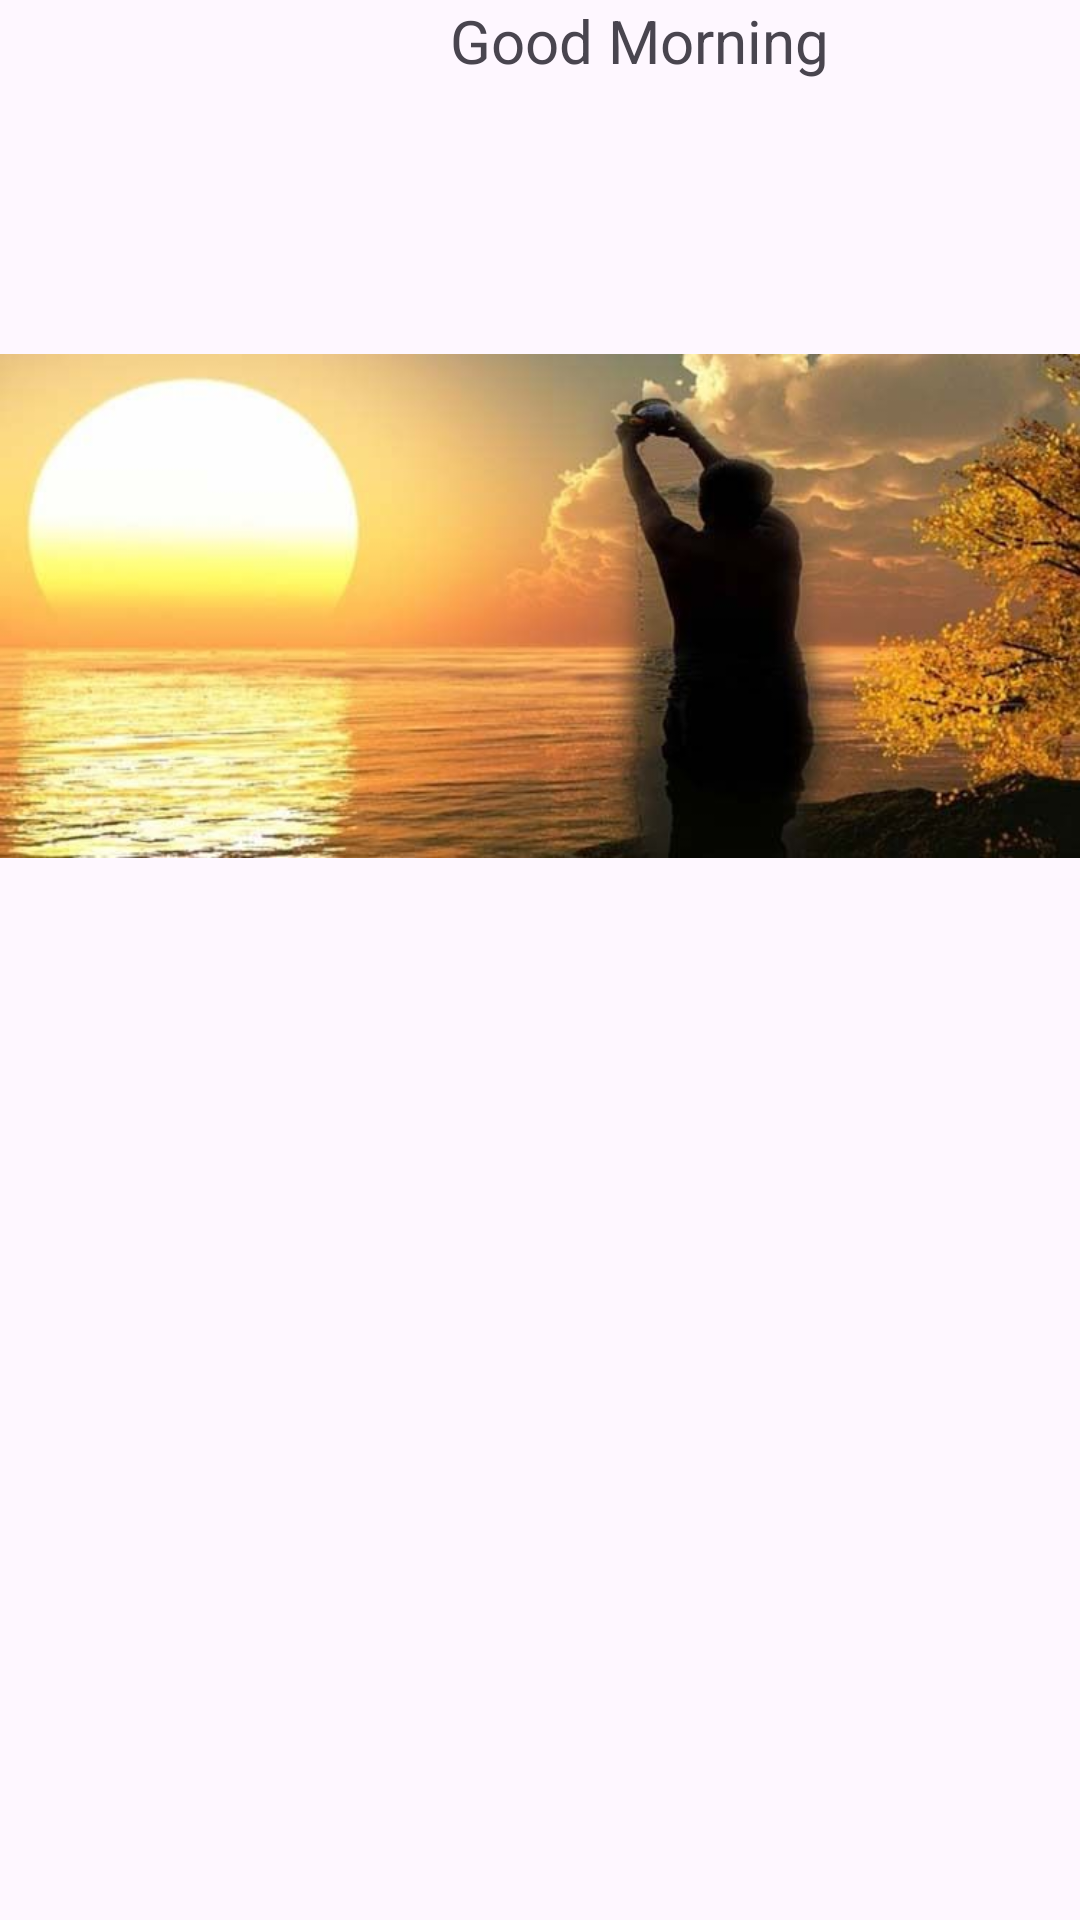

Layout XML and referenced resources for this Android screen:
<!-- AndroidManifest.xml: application theme Theme.Fraregment_10 -->
<!-- res/layout/fragment_1.xml -->
<?xml version="1.0" encoding="utf-8"?>
<LinearLayout xmlns:android="http://schemas.android.com/apk/res/android"
    xmlns:tools="http://schemas.android.com/tools"
    android:layout_width="match_parent"
    android:layout_height="match_parent"
    android:orientation="vertical"
    tools:context=".Fragment_1">

    <LinearLayout
        android:layout_width="match_parent"
        android:layout_height="wrap_content"
        android:orientation="vertical"
        >
        <TextView
            android:layout_width="match_parent"
            android:layout_height="wrap_content"
            android:text="Good Morning"
            android:textSize="20dp"
            android:layout_marginLeft="150dp"
            />
        <ImageView
            android:layout_width="match_parent"
            android:layout_height="wrap_content"
            android:src="@drawable/seryyyy"
            />
    </LinearLayout>

</LinearLayout>
<!-- resources referenced by this layout -->
<resources>
  <!-- drawable seryyyy: jpg bitmap (drawable, 35355 bytes) -->
  <style name="Theme.Fraregment_10" parent="Base.Theme.Fraregment_10" />
  <style name="Base.Theme.Fraregment_10" parent="Theme.Material3.DayNight.NoActionBar">
          
          
      </style>
</resources>
